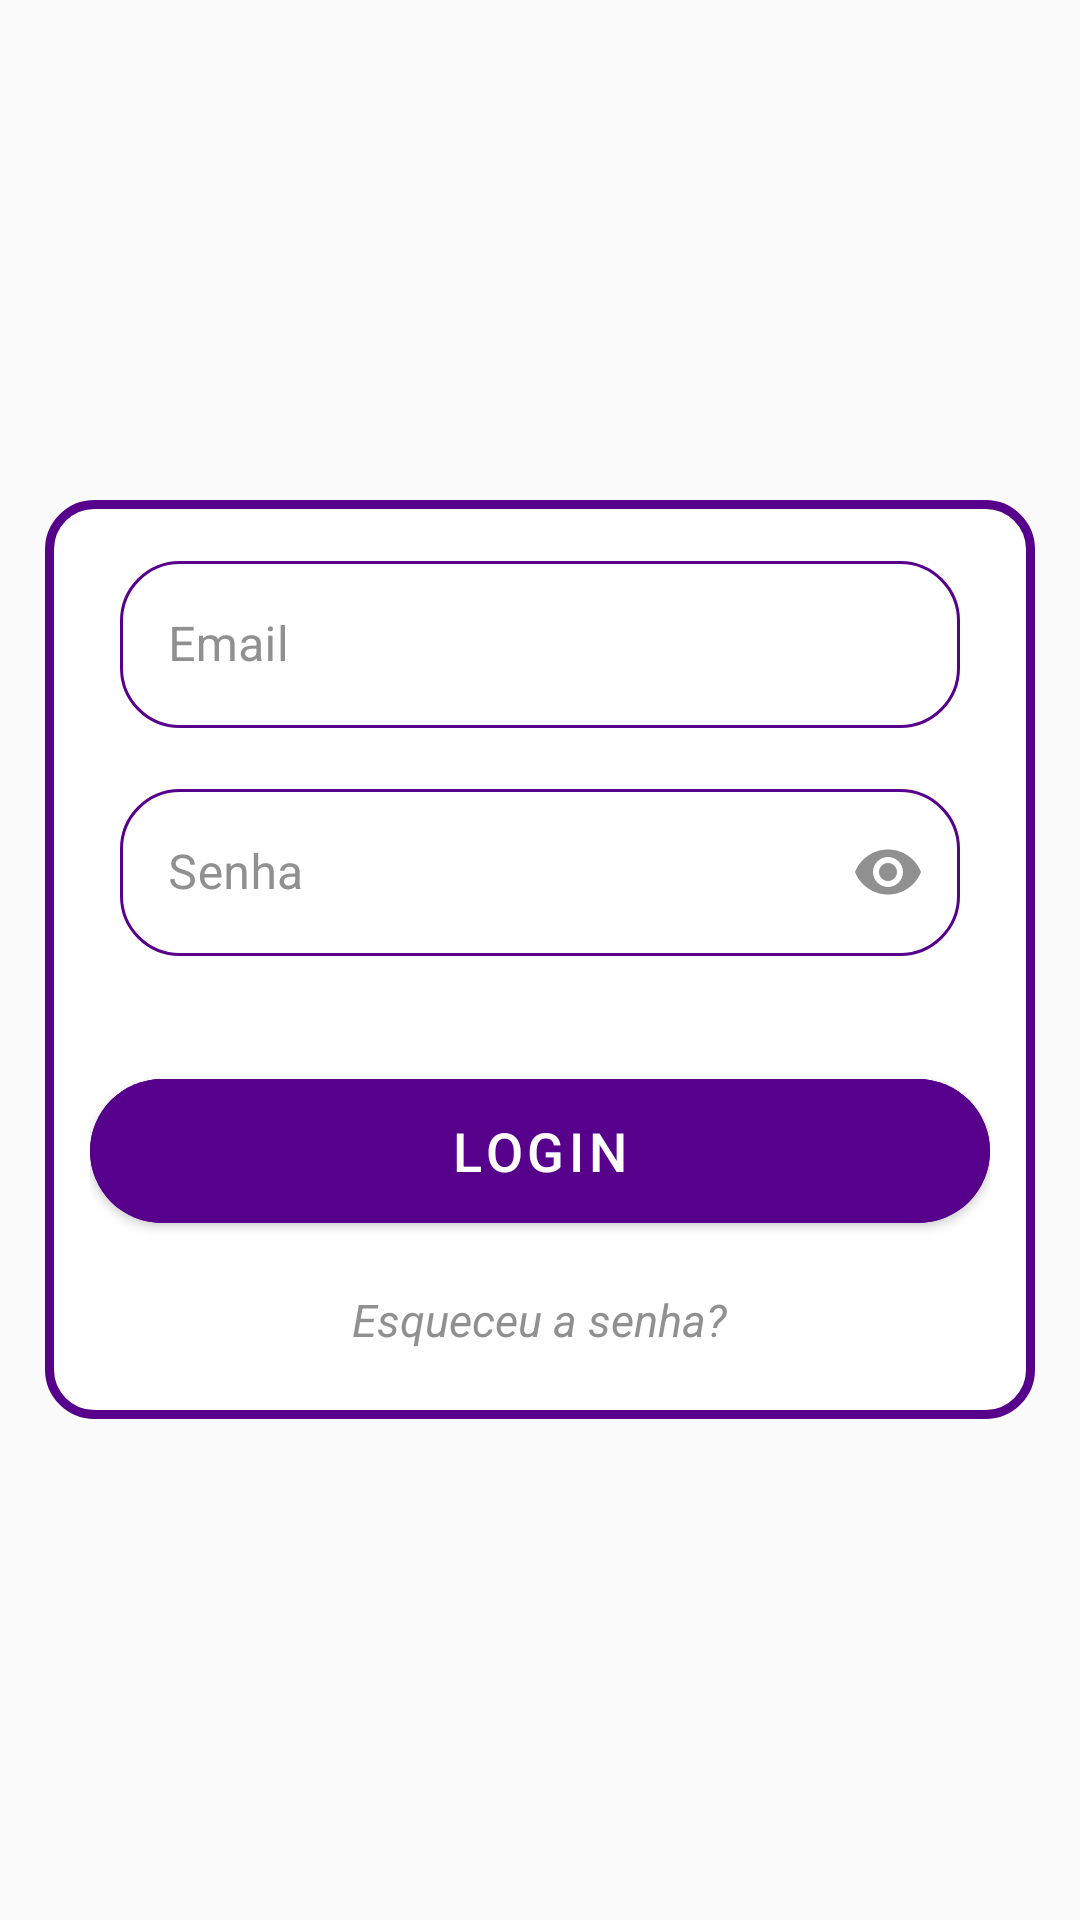

Write the Android layout XML for this screen, with the resource values it uses.
<!-- AndroidManifest.xml: activity theme SplashTheme -->
<!-- res/layout/fragment_login.xml -->
<?xml version="1.0" encoding="utf-8"?>
<LinearLayout xmlns:android="http://schemas.android.com/apk/res/android"
    xmlns:app="http://schemas.android.com/apk/res-auto"
    xmlns:tools="http://schemas.android.com/tools"
    android:id="@+id/login_layout"
    android:layout_width="match_parent"
    android:layout_height="match_parent"
    android:gravity="center"
    android:orientation="vertical"
    tools:context=".fragment.ui.login.LoginFragment">

    <LinearLayout
        android:layout_width="wrap_content"
        android:layout_height="wrap_content"
        android:background="@drawable/border_retangular"
        android:orientation="vertical"
        android:padding="15dp"
        tools:ignore="UselessParent">

        <com.google.android.material.textfield.TextInputLayout
            style="@style/Widget.MaterialComponents.TextInputLayout.OutlinedBox"
            android:layout_width="match_parent"
            android:layout_height="wrap_content"
            android:layout_marginStart="10dp"
            android:layout_marginEnd="10dp"
            android:hint="@string/email"
            android:autofillHints="emailAddress"
            android:paddingBottom="5dp"
            android:textColorHint="@color/grey"
            app:boxCornerRadiusBottomEnd="20dp"
            app:boxCornerRadiusBottomStart="20dp"
            app:boxCornerRadiusTopEnd="20dp"
            app:boxCornerRadiusTopStart="20dp"
            app:boxStrokeColor="@color/accent_color"
            app:hintTextColor="@color/grey"
            app:startIconDrawable="@drawable/ic_email_24"
            app:startIconTint="@color/accent_color">

            <com.google.android.material.textfield.TextInputEditText
                android:id="@+id/login_email"
                android:layout_width="match_parent"
                android:layout_height="match_parent"
                android:autofillHints="emailAddress"
                android:inputType="textEmailAddress"
                android:textColor="@color/text" />

        </com.google.android.material.textfield.TextInputLayout>

        <com.google.android.material.textfield.TextInputLayout
            style="@style/Widget.MaterialComponents.TextInputLayout.OutlinedBox"
            android:layout_width="match_parent"
            android:layout_height="wrap_content"
            android:layout_marginStart="10dp"
            android:layout_marginTop="10dp"
            android:layout_marginEnd="10dp"
            android:hint="@string/senha"
            android:minEms="8"
            android:paddingBottom="5dp"
            android:textColorHint="@color/grey"
            app:boxCornerRadiusBottomEnd="20dp"
            app:boxCornerRadiusBottomStart="20dp"
            app:boxCornerRadiusTopEnd="20dp"
            app:boxCornerRadiusTopStart="20dp"
            app:boxStrokeColor="@color/accent_color"
            app:hintTextColor="@color/grey"
            app:passwordToggleEnabled="true"
            app:passwordToggleTint="@color/grey"
            app:startIconDrawable="@drawable/ic_lock_24"
            app:startIconTint="@color/accent_color">

            <com.google.android.material.textfield.TextInputEditText
                android:id="@+id/login_password"
                android:layout_width="match_parent"
                android:layout_height="match_parent"
                android:inputType="textPassword"
                android:textColor="@color/text" />

        </com.google.android.material.textfield.TextInputLayout>

        <com.google.android.material.button.MaterialButton
            android:id="@+id/login_button"
            style="@style/Widget.MaterialComponents.Button"
            android:layout_width="300dp"
            android:layout_height="60dp"
            android:layout_marginTop="30dp"
            android:backgroundTint="@color/accent_color"
            android:text="@string/login"
            android:textColor="@color/white"
            android:textSize="18sp"
            app:cornerRadius="30dp" />

        <TextView
            android:id="@+id/forgot_password"
            android:layout_width="wrap_content"
            android:layout_height="wrap_content"
            android:layout_gravity="center"
            android:layout_marginTop="8dp"
            android:padding="8dp"
            android:text="@string/forgot_password"
            android:textColor="@color/grey"
            android:textSize="15sp"
            android:textStyle="italic" />

    </LinearLayout>

</LinearLayout>
<!-- resources referenced by this layout -->
<resources>
  <color name="accent_color">#ff56008c</color>
  <color name="grey">#ff909090</color>
  <color name="text">#ff000000</color>
  <color name="white">#FFFFFFFF</color>
  <!-- drawable border_retangular (drawable) -->
  <?xml version="1.0" encoding="utf-8"?>
  <shape xmlns:android="http://schemas.android.com/apk/res/android"
      android:shape="rectangle">
      <solid android:color="@color/background_dimer" />
      <stroke
          android:width="3dp"
          android:color="@color/accent_color" />
      <corners android:radius="15dp" />
  </shape>
  <string name="email">Email</string>
  <string name="forgot_password">Esqueceu a senha?</string>
  <string name="login">Login</string>
  <string name="senha">Senha</string>
  <style name="SplashTheme" parent="Theme.MaterialComponents.DayNight.NoActionBar.Bridge">
          <item name="windowSplashScreenBackground">@color/background_dimer</item>
          <item name="windowSplashScreenAnimatedIcon">@drawable/ic_launcher_foreground</item>
          <item name="postSplashScreenTheme">@style/Theme.RAE</item>
      </style>
  <color name="background_dimer">#ffffffff</color>
  <!-- drawable ic_launcher_foreground: vector/xml drawable (drawable, 5006 chars, omitted) -->
  <style name="Theme.RAE" parent="Theme.MaterialComponents.DayNight.NoActionBar.Bridge">
          
          <item name="colorPrimary">@color/accent_color</item>
          <item name="colorPrimaryVariant">@color/accent_color</item>
          <item name="colorOnPrimary">@color/background</item>
          
          <item name="colorSecondary">@color/accent_color</item>
          <item name="colorSecondaryVariant">@color/accent_color</item>
          <item name="colorOnSecondary">@color/black</item>
          
          <item name="android:statusBarColor">@color/background</item>
          <item name="android:navigationBarColor">@color/background</item>
          
          <item name="floatingActionButtonStyle">@style/FloatingActionButtonStyle</item>
      </style>
  <color name="background">#ffdddddd</color>
  <color name="black">#FF000000</color>
  <style name="FloatingActionButtonStyle" parent="Widget.Design.FloatingActionButton">
          <item name="shapeAppearanceOverlay">@style/FabShapeStyle</item>
          <item name="backgroundTint">@color/accent_color</item>
      </style>
  <style name="FabShapeStyle" parent="ShapeAppearance.MaterialComponents.SmallComponent">
          <item name="cornerSize">15dp</item>
          <item name="cornerFamily">rounded</item>
      </style>
</resources>
